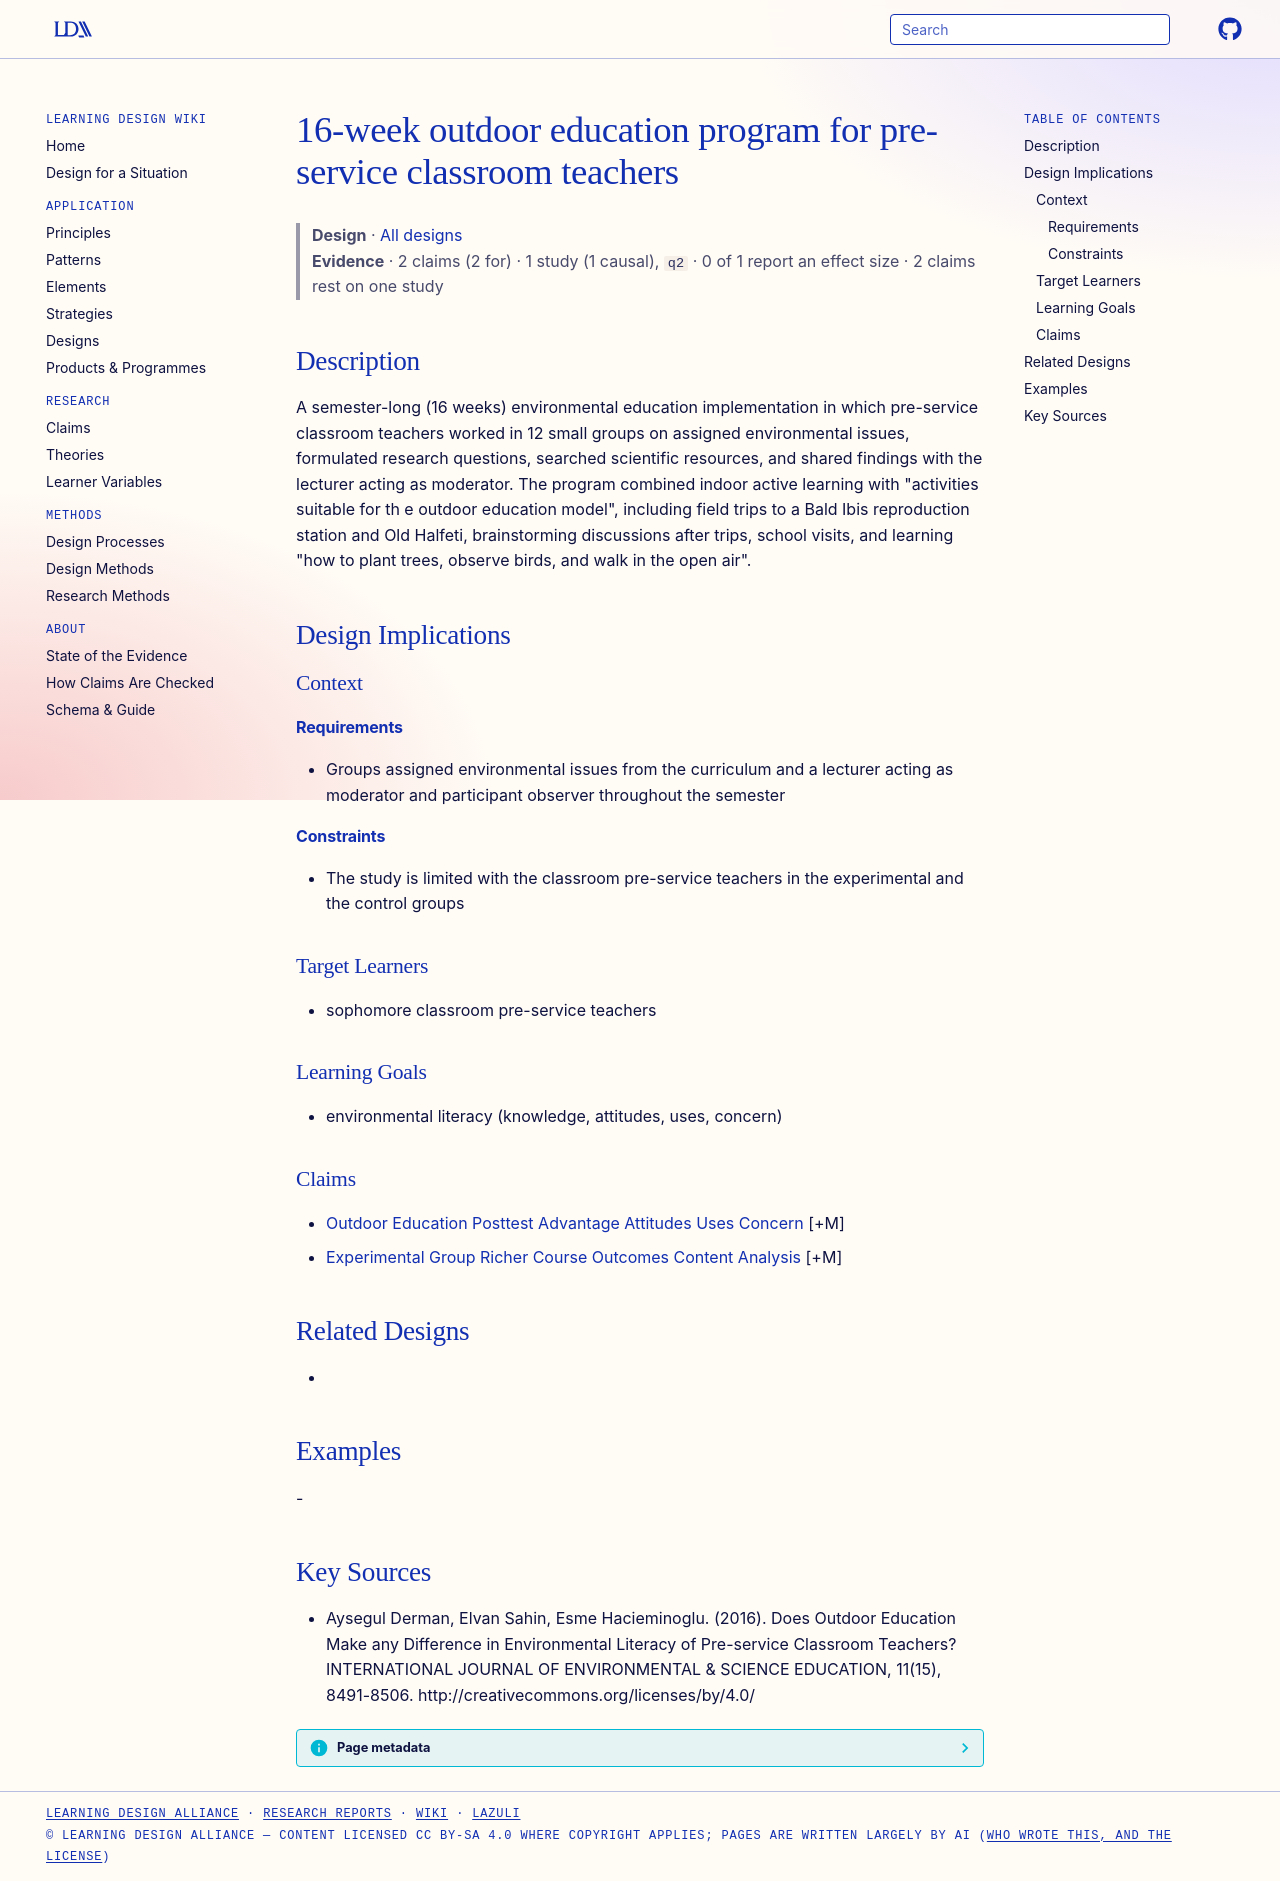

repository: Learning-Design-Alliance/learning-wiki · page: designs/outdoor-education-program-16-week-preservice/index.html · generator: mkdocs

---
type: design
id: outdoor-education-program-16-week-preservice
title: 16-week outdoor education program for pre-service classroom teachers
description: A semester-long (16 weeks) environmental education implementation in which pre-service classroom teachers worked in 12 small groups on assigned environmental issues, formulated research questions, searched scientific...
status: review
generated:
  by: "process:settle-candidates"
  at: 2026-11-02
sources:
  - id: aysegul-derman-2016
    resource: "http://creativecommons.org/licenses/by/4.0/"
    title: "Aysegul Derman, Elvan Sahin, Esme Hacieminoglu. (2016). Does Outdoor Education Make any Difference in Environmental Literacy of Pre-service Classroom Teachers? INTERNATIONAL JOURNAL OF ENVIRONMENTAL & SCIENCE EDUCATION, 11(15), 8491-8506. http://creativecommons.org/licenses/by/4.0/"
    author: Aysegul Derman, Elvan Sahin, Esme Hacieminoglu
---

# 16-week outdoor education program for pre-service classroom teachers

> **Design** · [All designs](index.md)
> **Evidence** · 2 claims (2 for) · 1 study (1 causal), `q2` · 0 of 1 report an effect size · 2 claims rest on one study

## Description
A semester-long (16 weeks) environmental education implementation in which pre-service classroom teachers worked in 12 small groups on assigned environmental issues, formulated research questions, searched scientific resources, and shared findings with the lecturer acting as moderator. The program combined indoor active learning with "activities suitable for th e outdoor education model", including field trips to a Bald Ibis reproduction station and Old Halfeti, brainstorming discussions after trips, school visits, and learning "how to plant trees, observe birds, and walk in the open air".

## Design Implications

### Context
#### Requirements
- Groups assigned environmental issues from the curriculum and a lecturer acting as moderator and participant observer throughout the semester
#### Constraints
- The study is limited with the classroom pre-service teachers in the experimental and the control groups

### Target Learners
- sophomore classroom pre-service teachers

### Learning Goals
- environmental literacy (knowledge, attitudes, uses, concern)

### Claims
- [Outdoor Education Posttest Advantage Attitudes Uses Concern](../claims/outdoor-education-posttest-advantage-attitudes-uses-concern.md) [+M]
- [Experimental Group Richer Course Outcomes Content Analysis](../claims/experimental-group-richer-course-outcomes-content-analysis.md) [+M]

## Related Designs
- 

## Examples
-

## Key Sources
- Aysegul Derman, Elvan Sahin, Esme Hacieminoglu. (2016). Does Outdoor Education Make any Difference in Environmental Literacy of Pre-service Classroom Teachers? INTERNATIONAL JOURNAL OF ENVIRONMENTAL & SCIENCE EDUCATION, 11(15), 8491-8506. http://creativecommons.org/licenses/by/4.0/
